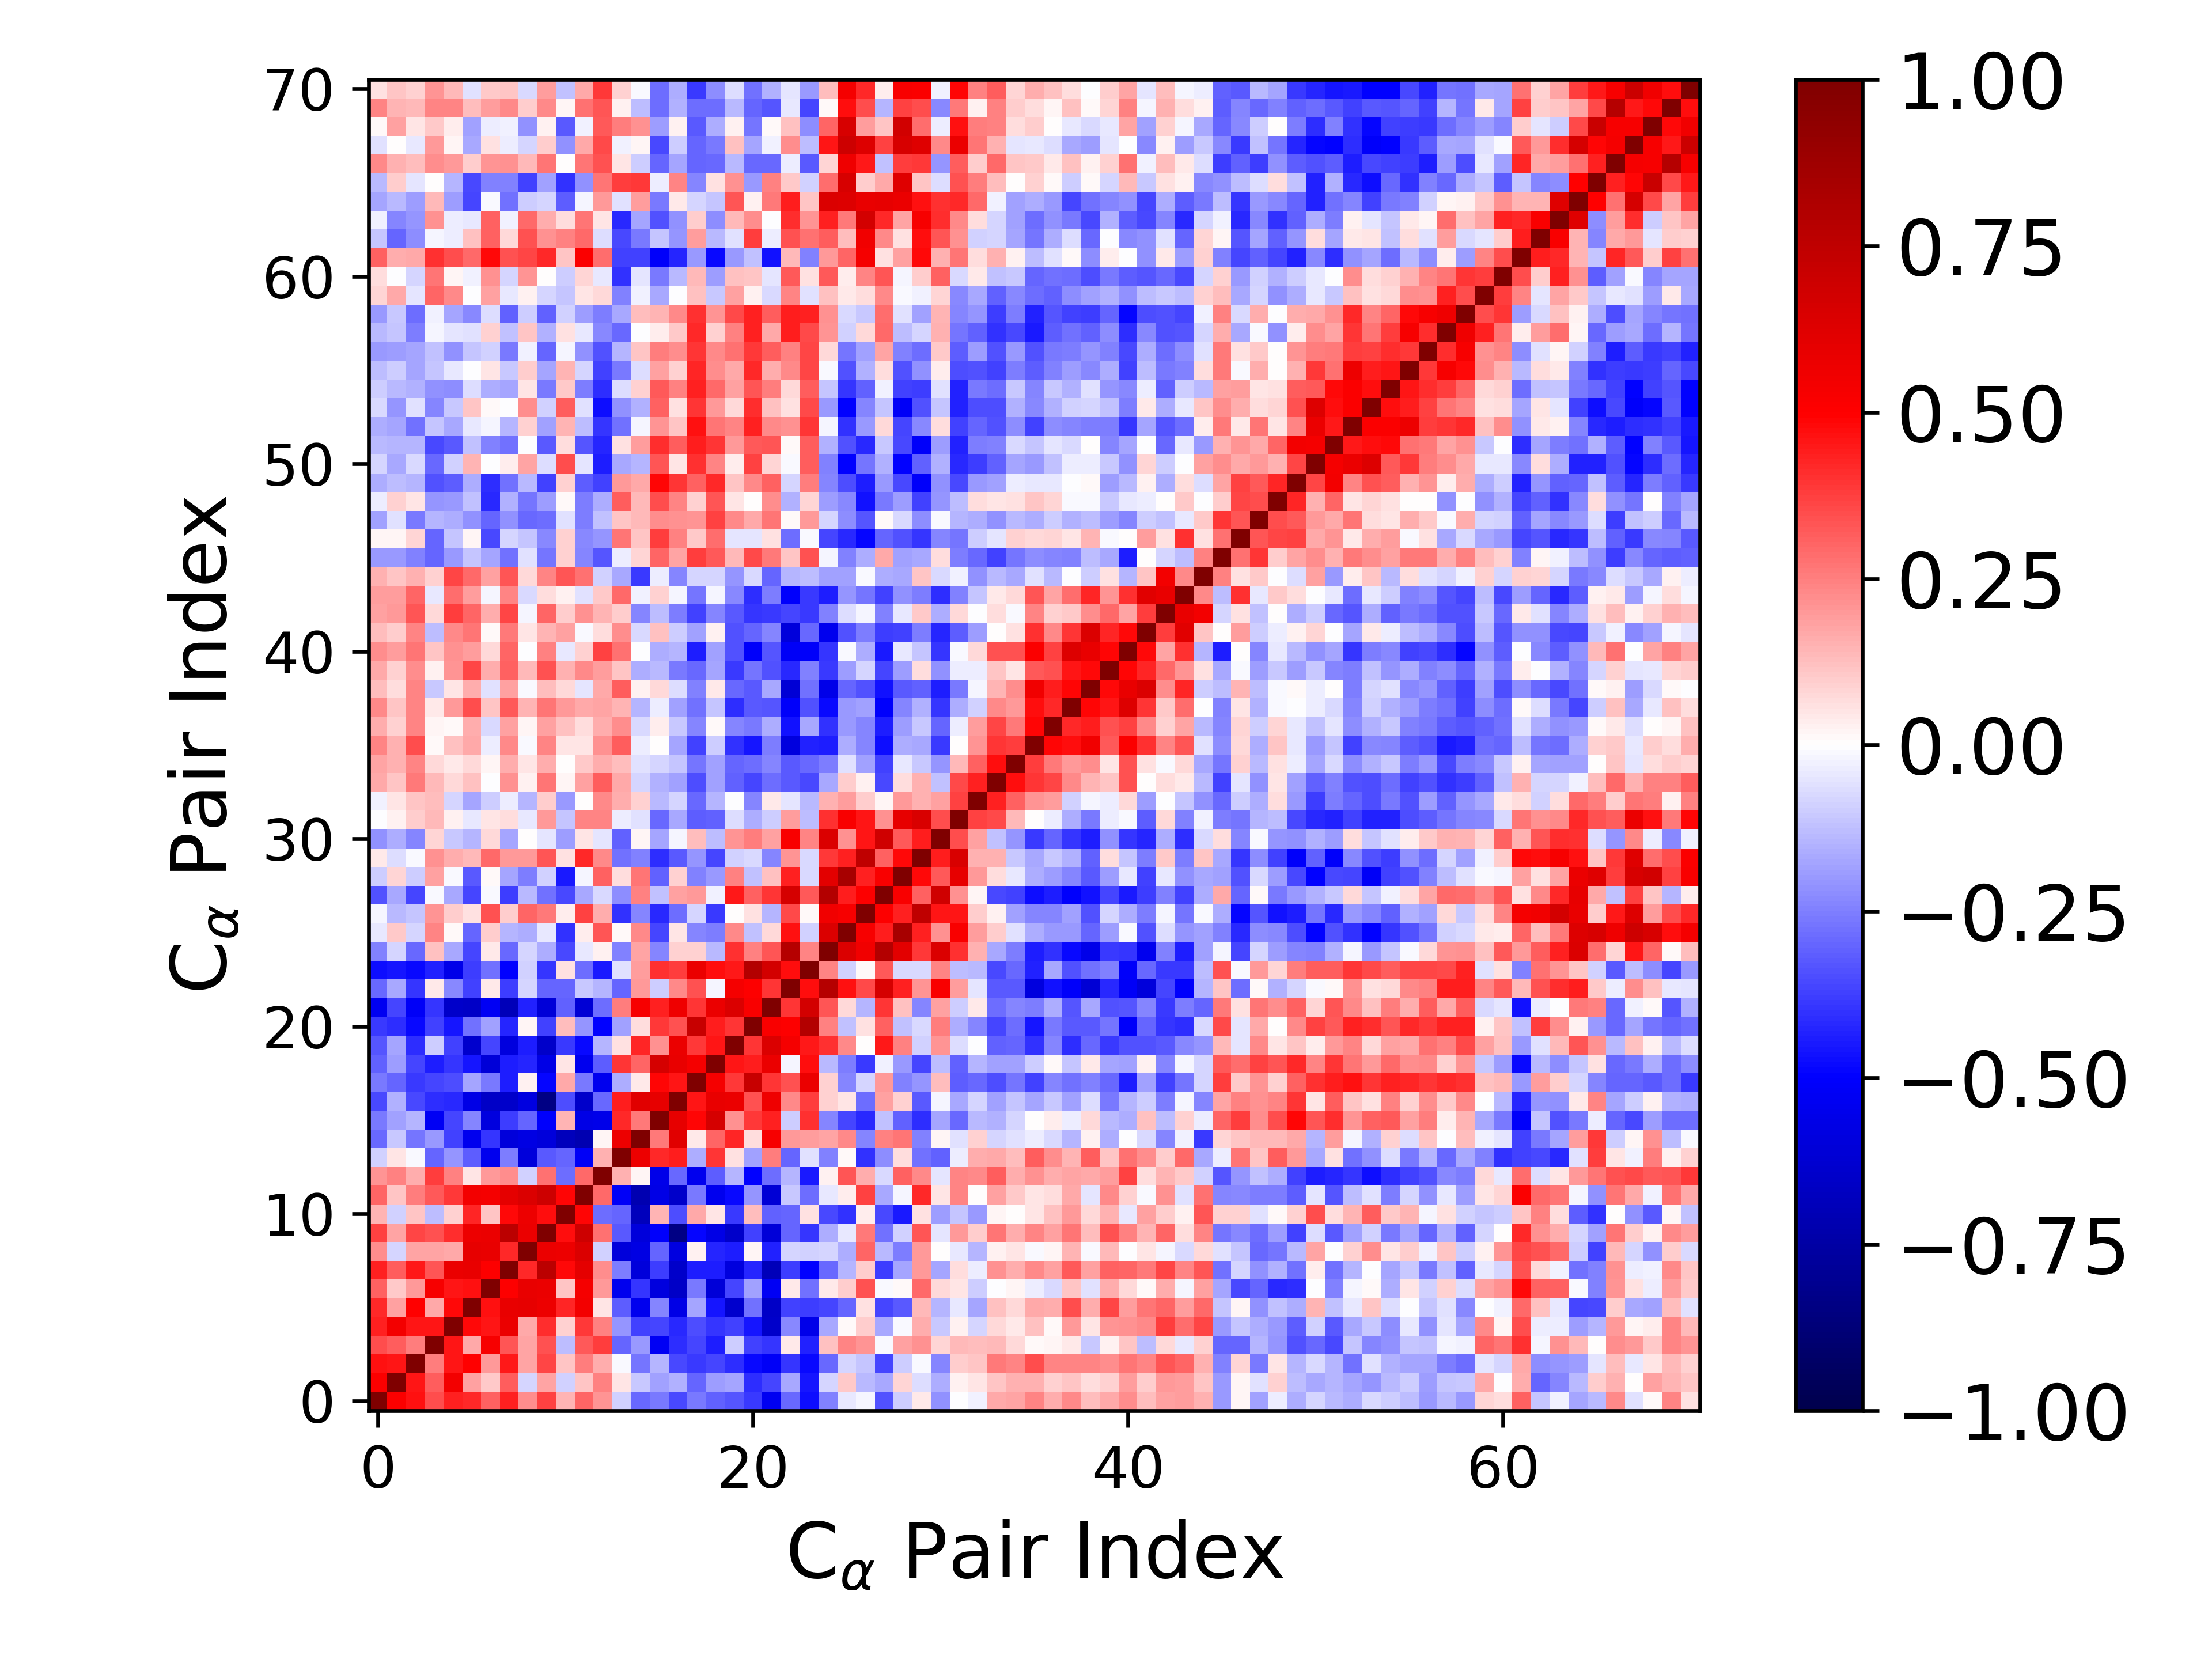

Source data for this figure (header and first rows):
1.000000000000000000e+00, 5.092722643590407161e-01, 4.646164231438056347e-01, 3.462389128211374456e-01, 4.330121326684040484e-01, 4.149535384129521276e-01, 3.088207038586315289e-01, 4.335048280232831064e-01, 2.242572140213112131e-01, 3.686825101186538278e-01, 1.456834074711217397e-01, 3.031040166226590671e-01, 2.100805433528464272e-01, -8.960598823067512930e-02, -2.962291407637554497e-01, -2.585281868879544254e-01, -3.544078911952360245e-01, -2.615199739372346399e-01, -3.114205244051334587e-01, -3.322308727360470115e-01, -3.846008888716294094e-01, -5.327981296451521631e-01, -2.905376412358740557e-01, -4.754420160708722753e-01
5.092722643590407161e-01, 1.000000000000000000e+00, 4.562777199257092575e-01, 3.151090094452647650e-01, 5.427276485909459103e-01, 1.847914973102023350e-01, 1.084215205446576458e-01, 3.126215361085959432e-01, -8.079850870026233922e-02, 1.720927306914288024e-01, -9.348734302435803001e-02, 1.113608894462447263e-01, 2.428350080548821732e-01, 5.312694614175232644e-02, -1.036957379018211972e-01, -1.870772118738194267e-01, -1.512069354083761807e-01, -3.020008047949888641e-01, -1.915188372241169446e-01, -1.745109652791279886e-01, -4.108857691128767753e-01, -3.647916797887502671e-01, -1.666045056281277026e-01, -4.563065463015437140e-01
4.646164231438056347e-01, 4.562777199257092575e-01, 1.000000000000000000e+00, 2.555762700410624255e-01, 4.565719345937873097e-01, 4.941970948279588716e-01, 1.982320371221087119e-01, 4.463184472668692004e-01, 1.718792931403803625e-01, 3.671542858402095377e-01, 1.157639639457022362e-01, 2.559107828576773769e-01, 1.566179442517192932e-01, -1.392528042062578415e-02, -2.688695010962184884e-01, -1.429777173568632653e-01, -3.580353484979809098e-01, -3.850882094691774338e-01, -3.668616942274338655e-01, -4.092022159223908662e-01, -4.782381063759741369e-01, -5.182327032579246984e-01, -3.924274888502022884e-01, -4.828364971672708394e-01
3.462389128211374456e-01, 3.151090094452647650e-01, 2.555762700410624255e-01, 1.000000000000000000e+00, 4.556831968343512673e-01, 1.654031962376031339e-01, 5.239417741516139149e-01, 3.294457061249314034e-01, 1.740983393894739995e-01, 3.374534814766221857e-01, -1.250730932981096444e-01, 3.259898676509653259e-01, 3.773174040162862175e-01, -2.998468301841474837e-01, -2.012714731911705857e-01, -5.273570304835260014e-01, -4.115196029126481081e-01, -3.657867455867500062e-01, -4.392349733983343385e-01, -9.629173422696790663e-02, -3.724479599784732420e-01, -3.970901623959389171e-01, 4.153540241438419961e-02, -4.337319922369358149e-01
4.330121326684040484e-01, 5.427276485909459103e-01, 4.565719345937873097e-01, 4.556831968343512673e-01, 1.000000000000000000e+00, 4.770258650572777315e-01, 4.572207297281537519e-01, 5.775904982876703952e-01, 1.703823186268569323e-01, 4.103981544254720615e-01, 8.947613634516526915e-02, 3.899366491211694319e-01, 2.424488210667856136e-01, -2.079433571934847791e-01, -3.682739510904254332e-01, -3.652000260916326568e-01, -4.212842758863998283e-01, -3.443518693914464635e-01, -3.923459664000077951e-01, -3.713610409710507709e-01, -4.546566445812521562e-01, -6.414720479035402878e-01, -2.316705349867207442e-01, -5.558146877966620991e-01
4.149535384129521276e-01, 1.847914973102023350e-01, 4.941970948279588716e-01, 1.654031962376031339e-01, 4.770258650572777315e-01, 1.000000000000000000e+00, 4.654392953990054149e-01, 5.837852197630635231e-01, 5.903261248034128439e-01, 5.686772304712180981e-01, 4.271982915137297332e-01, 5.454831022603056079e-01, 4.984305475745683112e-02, -3.147297264495044211e-01, -5.394458496740685005e-01, -2.350088961847225655e-01, -5.630378710615095983e-01, -1.766088285682911319e-01, -4.541879686636910440e-01, -6.343318132501840623e-01, -2.747758657282617367e-01, -6.542447184735736831e-01, -3.740780140104148499e-01, -3.811179036494412586e-01
3.088207038586315289e-01, 1.084215205446576458e-01, 1.982320371221087119e-01, 5.239417741516139149e-01, 4.572207297281537519e-01, 4.654392953990054149e-01, 1.000000000000000000e+00, 5.044453716246757313e-01, 5.855614997714938541e-01, 5.727504850882283449e-01, 1.163370045278231957e-01, 5.371230846810851611e-01, 1.979207736155234043e-01, -5.395012145082155319e-01, -3.945478962850787474e-01, -5.915388506526505497e-01, -6.529891010888380087e-01, -2.651482189389783306e-01, -6.018245223231362129e-01, -3.617117628201923507e-01, -1.856760335358437763e-01, -5.238227537442367021e-01, 4.525587235891187499e-02, -2.776498918126467652e-01
4.335048280232831064e-01, 3.126215361085959432e-01, 4.463184472668692004e-01, 3.294457061249314034e-01, 5.775904982876703952e-01, 5.837852197630635231e-01, 5.044453716246757313e-01, 1.000000000000000000e+00, 4.188025574954191699e-01, 7.633774680152701775e-01, 4.782068914843701779e-01, 5.942454053085551857e-01, 2.249815230447676506e-01, -2.547088718186915623e-01, -5.976115318535575316e-01, -3.827805418530335069e-01, -6.452785219199210776e-01, -4.439901307262571484e-01, -4.403882306964438387e-01, -5.926704252961477737e-01, -4.282727099390274406e-01, -6.928459111778251245e-01, -3.797821997871189681e-01, -4.938193765297104187e-01
2.242572140213112131e-01, -8.079850870026233922e-02, 1.718792931403803625e-01, 1.740983393894739995e-01, 1.703823186268569323e-01, 5.903261248034128439e-01, 5.855614997714938541e-01, 4.188025574954191699e-01, 1.000000000000000000e+00, 5.723637770396547975e-01, 5.653834680913639721e-01, 6.370622709656296179e-01, -8.641038280059876175e-02, -5.995781617025690569e-01, -5.777145332010282797e-01, -3.033491641010658268e-01, -5.792772619527676303e-01, 2.539257491776402906e-02, -4.233886314137635942e-01, -4.399877899889256261e-01, 1.601926005497880320e-02, -4.331720252927613313e-01, -8.230364594855175964e-02, -9.363498595792479895e-02
3.686825101186538278e-01, 1.720927306914288024e-01, 3.671542858402095377e-01, 3.374534814766221857e-01, 4.103981544254720615e-01, 5.686772304712180981e-01, 5.727504850882283449e-01, 7.633774680152701775e-01, 5.723637770396547975e-01, 1.000000000000000000e+00, 4.753251307109304102e-01, 6.904115200943553576e-01, 2.792789794997287411e-01, -3.216416601325782221e-01, -5.996766726523690139e-01, -5.031954793253439195e-01, -8.410401664955079459e-01, -4.847347054759212903e-01, -5.638760206191260060e-01, -6.453992386873450560e-01, -3.687240039923478374e-01, -6.042794721112109135e-01, -2.985492860902882462e-01, -3.961256184697211635e-01
1.456834074711217397e-01, -9.348734302435803001e-02, 1.157639639457022362e-01, -1.250730932981096444e-01, 8.947613634516526915e-02, 4.271982915137297332e-01, 1.163370045278231957e-01, 4.782068914843701779e-01, 5.653834680913639721e-01, 4.753251307109304102e-01, 1.000000000000000000e+00, 4.920456626221215712e-01, -2.850972153816572208e-01, -3.024267459307327655e-01, -6.850240507627874953e-01, 1.408737312751375259e-01, -3.451782439039316475e-01, 1.700985615038425325e-01, 4.939792374003845743e-02, -3.836680970890247178e-01, 1.279021127096851007e-01, -3.048292501485377337e-01, -3.022156695483540489e-01, 5.645030890208462687e-02
3.031040166226590671e-01, 1.113608894462447263e-01, 2.559107828576773769e-01, 3.259898676509653259e-01, 3.899366491211694319e-01, 5.454831022603056079e-01, 5.371230846810851611e-01, 5.942454053085551857e-01, 6.370622709656296179e-01, 6.904115200943553576e-01, 4.920456626221215712e-01, 1.000000000000000000e+00, 2.933263098005328140e-01, -5.189234643561526639e-01, -7.143131501363845226e-01, -5.634634543475023349e-01, -6.466278207312993187e-01, -2.656084588182781037e-01, -5.440138144263487741e-01, -4.786954026187082434e-01, -2.104399490388918770e-01, -6.107509613378587776e-01, -1.036728133647709937e-01, -2.886422970905283547e-01
2.100805433528464272e-01, 2.428350080548821732e-01, 1.566179442517192932e-01, 3.773174040162862175e-01, 2.424488210667856136e-01, 4.984305475745683112e-02, 1.979207736155234043e-01, 2.249815230447676506e-01, -8.641038280059876175e-02, 2.792789794997287411e-01, -2.850972153816572208e-01, 2.933263098005328140e-01, 1.000000000000000000e+00, 1.527725578109442595e-01, 2.085875003629171498e-02, -5.576751558300330203e-01, -2.949440722440748175e-01, -5.392647826334492356e-01, -3.190454312203243048e-01, -1.482638313253026030e-01, -4.948617619557353908e-01, -2.865239692050060016e-01, -1.437260896823597534e-01, -4.530875494082225452e-01
-8.960598823067512930e-02, 5.312694614175232644e-02, -1.392528042062578415e-02, -2.998468301841474837e-01, -2.079433571934847791e-01, -3.147297264495044211e-01, -5.395012145082155319e-01, -2.547088718186915623e-01, -5.995781617025690569e-01, -3.216416601325782221e-01, -3.024267459307327655e-01, -5.189234643561526639e-01, 1.527725578109442595e-01, 1.000000000000000000e+00, 5.666542076898846148e-01, 4.172895510977265854e-01, 4.435119430486485492e-01, -1.583878088807690043e-01, 3.975807290311046405e-01, 6.060598110020018470e-02, -1.801710562004444072e-01, 2.574511880954850618e-01, -2.975614516600562087e-01, -5.530920970969058909e-02
-2.962291407637554497e-01, -1.036957379018211972e-01, -2.688695010962184884e-01, -2.012714731911705857e-01, -3.682739510904254332e-01, -5.394458496740685005e-01, -3.945478962850787474e-01, -5.976115318535575316e-01, -5.777145332010282797e-01, -5.996766726523690139e-01, -6.850240507627874953e-01, -7.143131501363845226e-01, 2.085875003629171498e-02, 5.666542076898846148e-01, 1.000000000000000000e+00, 2.596816767084014210e-01, 6.141956901235037236e-01, 4.292166469529774125e-02, 2.986546960948345264e-01, 4.269674962486765812e-01, 6.300600481728453606e-02, 5.259779963028440308e-01, 1.964767887240165267e-01, 1.917453894892049149e-01
-2.585281868879544254e-01, -1.870772118738194267e-01, -1.429777173568632653e-01, -5.273570304835260014e-01, -3.652000260916326568e-01, -2.350088961847225655e-01, -5.915388506526505497e-01, -3.827805418530335069e-01, -3.033491641010658268e-01, -5.031954793253439195e-01, 1.408737312751375259e-01, -5.634634543475023349e-01, -5.576751558300330203e-01, 4.172895510977265854e-01, 2.596816767084014210e-01, 1.000000000000000000e+00, 5.863192388544825606e-01, 4.898638310089964421e-01, 6.588083872034227184e-01, 2.157573756538377352e-01, 3.861215943869673595e-01, 4.348813235779253050e-01, -9.886544521167878186e-02, 4.012518520043052983e-01
-3.544078911952360245e-01, -1.512069354083761807e-01, -3.580353484979809098e-01, -4.115196029126481081e-01, -4.212842758863998283e-01, -5.630378710615095983e-01, -6.529891010888380087e-01, -6.452785219199210776e-01, -5.792772619527676303e-01, -8.410401664955079459e-01, -3.451782439039316475e-01, -6.466278207312993187e-01, -2.949440722440748175e-01, 4.435119430486485492e-01, 6.141956901235037236e-01, 5.863192388544825606e-01, 1.000000000000000000e+00, 4.597829407679945857e-01, 5.854177541724608913e-01, 5.777971426513713871e-01, 3.427917718689800775e-01, 5.617229938505039488e-01, 2.284530372527887598e-01, 3.802442940177083175e-01
-2.615199739372346399e-01, -3.020008047949888641e-01, -3.850882094691774338e-01, -3.657867455867500062e-01, -3.443518693914464635e-01, -1.766088285682911319e-01, -2.651482189389783306e-01, -4.439901307262571484e-01, 2.539257491776402906e-02, -4.847347054759212903e-01, 1.700985615038425325e-01, -2.656084588182781037e-01, -5.392647826334492356e-01, -1.583878088807690043e-01, 4.292166469529774125e-02, 4.898638310089964421e-01, 4.597829407679945857e-01, 1.000000000000000000e+00, 5.356420084724008435e-01, 3.884475228273300829e-01, 7.130624103511338241e-01, 3.944900960061780704e-01, 3.363929309891078856e-01, 5.773187079027650714e-01
-3.114205244051334587e-01, -1.915188372241169446e-01, -3.668616942274338655e-01, -4.392349733983343385e-01, -3.923459664000077951e-01, -4.541879686636910440e-01, -6.018245223231362129e-01, -4.403882306964438387e-01, -4.233886314137635942e-01, -5.638760206191260060e-01, 4.939792374003845743e-02, -5.440138144263487741e-01, -3.190454312203243048e-01, 3.975807290311046405e-01, 2.986546960948345264e-01, 6.588083872034227184e-01, 5.854177541724608913e-01, 5.356420084724008435e-01, 1.000000000000000000e+00, 4.574147250638612161e-01, 4.431853731873067748e-01, 5.752721987729185749e-01, -2.262909408268929529e-02, 4.744702397448141706e-01
-3.322308727360470115e-01, -1.745109652791279886e-01, -4.092022159223908662e-01, -9.629173422696790663e-02, -3.713610409710507709e-01, -6.343318132501840623e-01, -3.617117628201923507e-01, -5.926704252961477737e-01, -4.399877899889256261e-01, -6.453992386873450560e-01, -3.836680970890247178e-01, -4.786954026187082434e-01, -1.482638313253026030e-01, 6.060598110020018470e-02, 4.269674962486765812e-01, 2.157573756538377352e-01, 5.777971426513713871e-01, 3.884475228273300829e-01, 4.574147250638612161e-01, 1.000000000000000000e+00, 3.924031737103237383e-01, 6.378968421084950657e-01, 5.338832053739258621e-01, 4.519641860337400563e-01
-3.846008888716294094e-01, -4.108857691128767753e-01, -4.782381063759741369e-01, -3.724479599784732420e-01, -4.546566445812521562e-01, -2.747758657282617367e-01, -1.856760335358437763e-01, -4.282727099390274406e-01, 1.601926005497880320e-02, -3.687240039923478374e-01, 1.279021127096851007e-01, -2.104399490388918770e-01, -4.948617619557353908e-01, -1.801710562004444072e-01, 6.300600481728453606e-02, 3.861215943869673595e-01, 3.427917718689800775e-01, 7.130624103511338241e-01, 4.431853731873067748e-01, 3.924031737103237383e-01, 1.000000000000000000e+00, 5.215644557248069191e-01, 5.061037784842653542e-01, 7.945982485634198733e-01
-5.327981296451521631e-01, -3.647916797887502671e-01, -5.182327032579246984e-01, -3.970901623959389171e-01, -6.414720479035402878e-01, -6.542447184735736831e-01, -5.238227537442367021e-01, -6.928459111778251245e-01, -4.331720252927613313e-01, -6.042794721112109135e-01, -3.048292501485377337e-01, -6.107509613378587776e-01, -2.865239692050060016e-01, 2.574511880954850618e-01, 5.259779963028440308e-01, 4.348813235779253050e-01, 5.617229938505039488e-01, 3.944900960061780704e-01, 5.752721987729185749e-01, 6.378968421084950657e-01, 5.215644557248069191e-01, 1.000000000000000000e+00, 3.939643930184757448e-01, 6.717474432711088017e-01
-2.905376412358740557e-01, -1.666045056281277026e-01, -3.924274888502022884e-01, 4.153540241438419961e-02, -2.316705349867207442e-01, -3.740780140104148499e-01, 4.525587235891187499e-02, -3.797821997871189681e-01, -8.230364594855175964e-02, -2.985492860902882462e-01, -3.022156695483540489e-01, -1.036728133647709937e-01, -1.437260896823597534e-01, -2.975614516600562087e-01, 1.964767887240165267e-01, -9.886544521167878186e-02, 2.284530372527887598e-01, 3.363929309891078856e-01, -2.262909408268929529e-02, 5.338832053739258621e-01, 5.061037784842653542e-01, 3.939643930184757448e-01, 1.000000000000000000e+00, 4.720754831966230691e-01
-4.754420160708722753e-01, -4.563065463015437140e-01, -4.828364971672708394e-01, -4.337319922369358149e-01, -5.558146877966620991e-01, -3.811179036494412586e-01, -2.776498918126467652e-01, -4.938193765297104187e-01, -9.363498595792479895e-02, -3.961256184697211635e-01, 5.645030890208462687e-02, -2.886422970905283547e-01, -4.530875494082225452e-01, -5.530920970969058909e-02, 1.917453894892049149e-01, 4.012518520043052983e-01, 3.802442940177083175e-01, 5.773187079027650714e-01, 4.744702397448141706e-01, 4.519641860337400563e-01, 7.945982485634198733e-01, 6.717474432711088017e-01, 4.720754831966230691e-01, 1.000000000000000000e+00
-2.495378756818487642e-01, -8.296425226367477868e-02, -2.935060070089417494e-01, 1.237971418180175975e-01, -1.698332813126613994e-01, -3.595634689756868063e-01, 4.551990551643651794e-02, -2.898689920028739708e-01, -8.155429879288067507e-02, -1.629516477393818663e-01, -3.531337432032741752e-01, -4.147508437688107036e-02, 2.880111342970188143e-02, -2.439743463871741624e-01, 1.750182215960649768e-01, -2.401332373822080146e-01, 9.166995660893104136e-02, 9.094226594662220553e-02, -1.362434569162063458e-01, 4.051707686648191586e-01, 2.462806067638166341e-01, 3.323514070554177136e-01, 7.819809316025546631e-01, 2.393153146285774968e-01
-3.955140827293439354e-02, 1.019095311967603279e-01, -8.497816855499928934e-02, 2.361894382646744506e-01, 1.395948637578989238e-02, -2.971565586240159651e-01, 9.708318536030142998e-02, -1.424972807506285633e-01, -1.565419255035824520e-01, -4.356427292493850190e-02, -4.011343001879132397e-01, 3.385817147696423141e-02, 3.345951153957107405e-01, 1.416219969549277306e-02, 2.290017921156352609e-01, -3.631900774967868339e-01, 5.015075209803122880e-02, -2.405477505024506968e-01, -2.528920684637755434e-01, 2.313560267766968659e-01, -1.182267999185416113e-01, 7.641172873407071908e-02, 4.672578397728326949e-01, -9.234200078166171499e-02
-2.324162301202304173e-02, -1.396094105752382630e-01, -1.100631453544000243e-01, 2.045952545323408700e-01, 9.903433282181113573e-02, 6.087720270188946847e-02, 3.397607812124761040e-01, 1.013335355094345525e-01, 3.033504482782708456e-01, 2.632400630357959459e-01, 3.700374478901855002e-02, 3.674777334586307731e-01, 1.617525507598804313e-01, -4.061028138720478298e-01, -2.346022019826388139e-01, -4.162874882509490782e-01, -2.874409866324681428e-01, -7.942895759479749740e-02, -3.840763517380423320e-01, 2.306291055115932027e-03, 6.187258917063393621e-02, -1.425513612737042690e-01, 3.559953439833872246e-01, 8.626205380094134623e-03
-3.373341658768052032e-01, -1.683355066086501262e-01, -3.629019473511921334e-01, -1.414847551212276150e-02, -1.669437755375943189e-01, -3.642591336446293071e-01, -1.169010187302655691e-02, -3.751213902855120574e-01, -1.383768227806803641e-01, -2.791419463250698341e-01, -3.592566560303611101e-01, -1.704235218211671565e-01, -7.232379306679129205e-02, -2.224614823516277706e-01, 2.435730002176967612e-01, -1.231878217374663409e-01, 1.816378030883157857e-01, 2.017465746337059329e-01, -2.571028990484362092e-02, 4.475879108728464395e-01, 3.055052473205551178e-01, 3.983406216139320222e-01, 6.609507303043906656e-01, 3.237500352921249824e-01
-9.954062014020195748e-02, 8.492674362183375014e-02, -9.803759780688285630e-02, 1.866275719012278622e-01, -1.275504206483938155e-02, -3.273661070446922672e-01, 1.302900478874459596e-02, -1.770338723252305735e-01, -2.570462145373891283e-01, -9.360326236985468118e-02, -4.513611393665209470e-01, -2.286992648048303753e-02, 3.100100716105268495e-01, 6.729189670934730694e-02, 2.719586157161112960e-01, -3.072121068838162827e-01, 9.367712584024395772e-02, -2.468006814770904722e-01, -2.027869763762566169e-01, 2.422974589153708280e-01, -1.199111400785388415e-01, 1.241207711221978122e-01, 4.337067860175709000e-01, -7.218090273669623691e-02
4.176525484589135861e-02, -6.648497573630095248e-02, -1.214945553753592720e-02, 2.147490880489245635e-01, 1.568702630542837262e-01, 1.395545090824390211e-01, 2.901579619308061742e-01, 1.953751503276454082e-01, 2.026762702336089295e-01, 3.301336114338314087e-01, 5.854590345013203911e-02, 4.161561843296600061e-01, 2.342351978034458715e-01, -2.775694225610661481e-01, -2.480017543241783140e-01, -4.124710547179899489e-01, -3.240900958778559215e-01, -2.038076469943745084e-01, -3.644462938752731640e-01, -9.190215952713952363e-02, -7.224943003366275651e-02, -2.368664617569151420e-01, 2.107647491850140886e-01, -7.594956414794142019e-02
-2.164800348379482264e-01, -1.574371272202409744e-01, -2.374786943086438507e-01, 7.887970226792864747e-02, -1.022036437326721697e-01, -1.419175030964089645e-01, 7.470633938805426588e-02, -1.760930937671203456e-01, 5.793866544686998576e-03, -5.166319581677277645e-02, -1.921293102635166505e-01, 4.853056268709664972e-02, -5.236274815783267811e-02, -3.097849623404186903e-01, 1.968950285882982779e-02, -1.793535082131012259e-01, -2.327956956738114550e-02, 1.280830845050086320e-01, -1.281827484327432431e-01, 2.078710400798239877e-01, 2.573173568272454359e-01, 1.823312034417595984e-01, 5.223757932103133550e-01, 2.391600832246547903e-01
-4.328193827391982329e-03, 2.990981278576103353e-02, 1.006109004201028029e-01, 1.391954734366085411e-01, 2.814421127537030526e-02, -4.455583999518475391e-02, 5.301693180527250471e-02, 6.894929317330025786e-02, -4.043666022065742910e-02, 1.987239631994895117e-01, -1.105834489815365335e-01, 2.385182494231714856e-01, 2.370744113698497746e-01, -3.342817126351668722e-02, -5.873439678255640284e-02, -2.946925959503362558e-01, -1.671274216100469001e-01, -3.164687857688554540e-01, -3.071013917438086827e-01, -6.918001002549084566e-02, -1.590385441966430669e-01, -9.808078097543986018e-02, 1.936607446210927563e-01, -1.309688890138588913e-01
-2.430915877866746122e-02, 5.279642395459455823e-02, 1.100404947263237260e-01, 1.319560246061388942e-01, -8.497380270970437965e-02, -1.745682453282190183e-01, -1.014941211256095016e-01, -3.365409575134478692e-02, -1.476552781723417251e-01, 9.873223958959402580e-02, -1.993932435762626187e-01, 5.143499410143124485e-03, 2.283427154359827793e-01, 1.565234223277005565e-01, 8.802272622083373577e-02, -1.356916763174880469e-01, -7.962370641299973406e-02, -2.892930153500036239e-01, -1.414478995321872268e-01, -1.832375047580853122e-03, -2.366223251872471844e-01, 4.492526721098543535e-02, -4.872336052770123715e-02, -1.341970541020373331e-01
1.710782049958378959e-01, 1.109385806717169132e-01, 2.621745263126333270e-01, 1.364198172393501218e-01, 7.058334396226388641e-02, 1.224122084809729366e-01, -3.741340908487168857e-03, 2.162044666635171419e-01, 2.762214863176306809e-02, 2.680352149273255158e-01, 1.789954331491798792e-02, 1.828291445774430368e-01, 3.141346459866116714e-01, 1.679433051626182949e-01, -7.829805519630748945e-02, -1.525765192761734945e-01, -1.838481352396837964e-01, -3.478180404864273934e-01, -1.850087486775543744e-01, -3.102554853719255989e-01, -3.654789358970237934e-01, -2.813492359960890754e-01, -3.237239619766398846e-01, -3.523618444424423402e-01
1.780935484852677053e-01, 1.508732357185469386e-01, 2.387824290709384123e-01, 7.730137224640590277e-02, 4.461796182353044982e-02, 7.734546781743240063e-02, 2.159009785458248371e-02, 1.611241719738105704e-01, 5.440339020528468100e-02, 1.604738400956879640e-01, 1.903451668382579983e-03, 1.061530998866534597e-01, 1.624167984067327597e-01, 1.283484497093237420e-01, -6.154820369717181605e-02, -8.016058117053237453e-02, -1.151997350321056351e-01, -2.700232983260201780e-01, -1.866758347774827020e-01, -2.992303692164853812e-01, -2.869257957736735531e-01, -2.354597352377220953e-01, -3.207730413097218958e-01, -2.931322256272286264e-01
2.354524548086449343e-01, 1.556183171656806141e-01, 3.510387258043206615e-01, 1.250767779057347477e-02, 1.239092462695605135e-01, 1.684928175746731316e-01, -3.681870727403588339e-02, 2.323195400609232297e-01, -9.736464344869383281e-03, 2.382291549260731889e-01, 5.351042011057680070e-02, 5.109065376851858881e-02, 2.173207765674583236e-01, 3.126053652741639932e-01, -3.318505358337119071e-02, 5.227065657443867933e-03, -1.719639947515178291e-01, -3.709250469301891839e-01, -1.013150262732392670e-01, -4.001682503976979333e-01, -4.581062107015337892e-01, -2.562954857508922824e-01, -5.891666431783710856e-01, -4.304968263159740238e-01
1.595293876109267484e-01, 8.958885127743186627e-02, 2.396910294578283862e-01, 1.564170804733464731e-02, 1.211328045131662007e-02, 1.596990644342042576e-01, -7.289976669565562117e-02, 1.803443214434664876e-01, 1.947178646263863708e-02, 1.872084551584172474e-01, 1.215459148222406971e-01, 6.426526173967639366e-02, 1.632036802956765842e-01, 2.256244516485089724e-01, -7.573055311167570247e-02, 3.226143798774379345e-02, -1.092556531069406311e-01, -2.387688395651605122e-01, 9.432033297827061014e-03, -2.378480449787835627e-01, -2.598001627486028475e-01, -1.616343312955289824e-01, -4.633474745057722388e-01, -1.678630685238153009e-01
2.327043650623723536e-01, 1.127575753027985350e-01, 2.421666109331783723e-01, 4.350297411441900186e-02, 2.020447447771838434e-01, 3.439339702578040336e-01, 1.169970591948674837e-01, 3.275705475451728410e-01, 1.412572063178816617e-01, 2.686466821600719257e-01, 1.962799120683104692e-01, 1.675770270426754360e-01, 1.758326657194436149e-01, 1.439576647114084174e-01, -1.421315936722719886e-01, -3.796679246443382394e-02, -1.832153077031088428e-01, -2.764087567667999346e-01, -1.107526553578126322e-01, -4.124462670669815090e-01, -3.266135942034512074e-01, -3.313872428297155448e-01, -5.110415176990442676e-01, -3.378754586677391036e-01
1.283447216434090432e-01, 6.557573442224882976e-02, 2.358723578837910173e-01, -1.090399467549629103e-01, 5.001094050768718074e-02, 1.602324725745089551e-01, -5.822134752749451997e-02, 1.832576768015165558e-01, -1.493181858386944706e-02, 1.265640885186282150e-01, 7.362108046724449850e-02, -5.194428902150786953e-02, 1.673614681915182867e-01, 3.173686783272249845e-01, 2.918513834356347217e-02, 7.328999070460014142e-02, -6.872579973098630335e-02, -2.491657905389866035e-01, 4.588486980673454202e-02, -2.925692195534884132e-01, -3.262726215396011820e-01, -1.643823762969894020e-01, -6.128402759305819902e-01, -2.791057799416106766e-01
1.646398556201129626e-01, 8.826641667157197890e-02, 2.224296001806203016e-01, 2.377666723812107974e-02, 2.084715746734920883e-01, 3.607342907840908053e-01, 1.621936541757348083e-01, 3.106521817452457257e-01, 1.360290912140115493e-01, 3.381775990206101201e-01, 1.490792614116957515e-01, 2.312116677900593331e-01, 1.895484975466685540e-01, 1.094082364127842016e-01, -1.599264601187498913e-01, -1.336876592673274522e-01, -2.600730115129589182e-01, -2.891767139020547939e-01, -1.788518634167920174e-01, -3.890428208238332353e-01, -2.692217659701310883e-01, -3.361231040796984204e-01, -4.169133771722938753e-01, -2.495128566828110905e-01
2.235519676517275234e-01, 1.906085853277895148e-01, 2.729286891100408674e-01, 1.096629103500060404e-01, 2.135341573232614198e-01, 1.936061451786079135e-01, 7.081612270041480472e-02, 3.038659720551037391e-01, -5.511450681739022209e-03, 2.463048366593262595e-01, -4.049508570260085261e-02, 8.980270276828623832e-02, 3.676710071850122219e-01, 2.788191130836724096e-01, -6.845253317212344210e-04, -1.633205722170640306e-01, -1.458581941177976293e-01, -4.448796294975021492e-01, -1.863020352105858590e-01, -3.400283800828529657e-01, -5.108140312289395357e-01, -3.335388841556048978e-01, -5.182371419872573437e-01, -5.105383609536761069e-01
1.296704969437503518e-01, 9.594678067751236106e-02, 2.411257595930840492e-01, -1.283682993241698211e-01, 2.266131629365951139e-01, 2.728405779601883463e-01, 1.021061152049294353e-02, 2.584756618731247624e-01, 4.945109390931187732e-02, 1.450022447507399170e-01, 1.834022843270696479e-01, -8.922663343129265401e-03, 6.393843133735932494e-02, 2.254391398116004364e-01, -7.779253686107823196e-02, 1.207450079441763635e-01, -1.001494551159495816e-01, -1.854150907412785709e-01, 2.915773966159211639e-02, -3.397450080395062466e-01, -3.018800462999772227e-01, -2.373925528643350269e-01, -5.947963451752696917e-01, -2.892371607131585809e-01
1.804562814573139329e-01, 1.986309842137653214e-01, 3.348353348543985919e-01, 7.780534516756244801e-02, 3.759274553519684203e-01, 3.001408518086206012e-01, 1.564076287395410603e-01, 3.628667507855258267e-01, -1.930048140558155920e-02, 3.011502975490690237e-01, 9.549763202338694412e-02, 2.111480268107904512e-01, 1.477032119247588260e-01, 1.000713894302612816e-01, -2.354208639198981656e-01, -1.277029834460959856e-01, -2.508057219530266391e-01, -3.685618069500888327e-01, -2.347626434433779108e-01, -3.279647180605290702e-01, -3.938612095611572772e-01, -3.880138989336870403e-01, -3.599791914305355278e-01, -3.889993342438368140e-01
1.913808771801605024e-01, 1.881602609968407447e-01, 3.004529597179813050e-01, -3.924836509490101794e-02, 2.834390764987042566e-01, 1.946244673385351398e-01, -2.014750029753454783e-02, 2.384500362636883253e-01, -7.600889915853652201e-02, 6.994911145335259983e-02, 2.980353131258526786e-02, -5.868107334429934624e-02, 1.081137746877737782e-01, 2.918023926500568632e-01, -2.530471528100427733e-02, 9.274270319985182531e-02, -2.146398460289938165e-02, -2.656836781933196168e-01, -1.771653529213838146e-02, -2.296289516213564086e-01, -4.112149930036299028e-01, -2.503705099111847576e-01, -5.039532281359830890e-01, -3.860435998836973526e-01
1.506072756291098880e-01, 1.136580596228550927e-01, 1.517824139640531755e-01, 8.778391043374696168e-02, 3.614256952911419907e-01, 2.908423052226084549e-01, 1.855622416023727517e-01, 3.321897798282636427e-01, 7.081247409826132988e-02, 2.418932998518371624e-01, 3.316255602811656877e-01, 2.803136394839227941e-01, -8.991794798929862720e-02, -1.683731493034582027e-01, -3.839957182315085760e-01, -3.373158542903740426e-02, -2.363286947977645269e-01, -8.301587073614302703e-02, -8.470284934545103950e-02, -2.060219211006173168e-01, -7.795286026612890939e-02, -3.004382549919624723e-01, -1.436882554578037541e-01, -1.256142490971365877e-01
-2.011112571781933089e-01, -2.024195584321832886e-01, -2.496882457446718273e-01, -3.025245944118436503e-01, -1.962692397077254458e-01, -1.107385902386591875e-01, -1.763448387281504326e-01, -2.756764230786198921e-01, -5.910734567240953641e-02, -2.725161132256240792e-01, 8.969386591804823228e-02, -2.367046540456228532e-01, -3.311228639123117712e-01, -3.214904444544567502e-02, 8.515066871261585402e-02, 3.037629456317392229e-01, 1.758597257049688001e-01, 3.813718243944544395e-01, 3.231238699703035677e-01, 1.364201565132926453e-01, 3.545509974014015575e-01, 2.593059818999104982e-01, 1.112821107374840912e-01, 3.384212794345304864e-01
2.055532669732633780e-02, 2.311098695412547657e-02, 7.954460697661734636e-02, -3.023252909010673006e-01, -1.150044567622272862e-01, 1.845338511506868645e-02, -3.519085679071738415e-01, -7.951921849331407277e-02, -1.113936885603446503e-01, -2.321604748457551937e-01, 8.920424415629540915e-02, -2.280246981887894819e-01, -2.065963511745328718e-01, 2.726897815745791265e-01, 1.103455984795967265e-01, 3.816876783645913318e-01, 2.496315010043648197e-01, 1.078653877208474582e-01, 2.860875633110022132e-01, -4.725346652741841541e-02, -5.016982978122957321e-02, 5.495921163565512663e-02, -2.855477162101791588e-01, -1.042295907559242542e-02
-1.799547119339811041e-01, -6.206660211614242750e-02, -2.641684703339484686e-01, -1.475320859951264885e-01, -1.624496789007131570e-01, -2.121546860872727536e-01, -3.045987934022228449e-01, -2.180415281532220584e-01, -2.951828721610295081e-01, -2.883401620555081091e-01, -6.208248614860777809e-02, -2.559571561971773490e-01, -1.234243082411631970e-01, 1.110568446966026385e-01, 1.350655890255571256e-01, 2.259704787999445852e-01, 2.174647427970314295e-01, 2.073180883817375142e-01, 3.681417690743279403e-01, 2.331478109052439740e-01, 1.642338405143629887e-01, 2.703428156387997494e-01, 9.498343000131465388e-03, 1.959439882187731519e-01
-3.903203574903777590e-02, 8.822934105665887483e-02, 5.316391564330742031e-02, -2.096423687894262977e-01, -1.996119851023235026e-01, -1.226542227301581772e-01, -4.213487096763517403e-01, -1.507535417225460139e-01, -2.723027587530845728e-01, -1.927707704979340908e-01, 1.402051673282144265e-02, -2.544261042353883062e-01, -1.596817229245778014e-01, 3.164439822734690932e-01, 1.377171535350806830e-01, 3.500184289744088795e-01, 2.421781884422140874e-01, 8.615566210662346791e-02, 3.326053488134202984e-01, 5.203671900768112868e-02, 5.177057462899362604e-03, 2.189385939762164002e-01, -1.549843187714944892e-01, 8.352166305444107264e-02
-1.615818572190114155e-01, -1.326934438152120588e-01, -1.418858577844072932e-01, -3.388202971105417349e-01, -3.137417887314348230e-01, -1.628834700733450547e-01, -4.112693443519828684e-01, -2.757799513957375770e-01, -1.370281623334246579e-01, -3.735638576559767721e-01, 8.737408661568735191e-02, -3.159325992420655149e-01, -3.672708942482740269e-01, 2.005022634157513362e-01, 1.654896155573196137e-01, 4.897797892320824298e-01, 3.930780741429502623e-01, 3.079939649470392893e-01, 4.205906999783611822e-01, 1.114334077189881450e-01, 2.296899748758634008e-01, 3.080308417549457722e-01, -7.971571013193440303e-02, 2.513477296879374490e-01
-8.337593063841958196e-02, -1.690913252617826934e-01, -7.743145666800867188e-02, -2.954211454472022158e-01, -9.185841786378433349e-02, 1.406421810470629974e-01, -7.266180861015538069e-03, 3.423493405981459931e-02, 1.786563276200124062e-01, -6.616978849286631048e-02, 3.499897433236687783e-01, -4.950222273432992176e-02, -4.448595077768355832e-01, -1.684737448924627512e-01, -1.423772128943791015e-01, 3.308470115371940357e-01, 4.857545960749970471e-02, 3.997682766481098771e-01, 2.397806604975852851e-01, 3.174178703905941590e-02, 3.715320923508930728e-01, 8.483857293119491383e-02, -8.548615525873827850e-03, 3.133105987581084606e-01
-1.360796980689301661e-01, -1.430520573911550353e-01, -1.476808117459569580e-01, -3.580253639959312673e-01, -3.230029335554824299e-01, -1.231452163915473103e-01, -2.490593574849086500e-01, -2.785274079882133491e-01, -4.896505116302341670e-03, -3.271450256634088061e-01, 6.439102115622112599e-02, -3.353108086695680279e-01, -4.281547344335954741e-01, 5.912053034244373756e-02, 1.905498102081445433e-01, 4.079390280060531948e-01, 3.126295282475766713e-01, 4.399673000525549105e-01, 3.947327199644732332e-01, 1.972369298869855458e-01, 3.218897373152061481e-01, 3.294299421431671204e-01, 9.458096065027730634e-03, 3.179763164432756750e-01
-1.590157805040209038e-01, -1.787501507014331581e-01, -2.792843639156420976e-01, -1.155212151609047028e-01, -1.677592118089067108e-01, -4.398391057499818207e-02, -1.614226171219624445e-02, -1.414529532186775129e-01, 8.647756922705610028e-02, -1.832899951464011801e-01, 1.419723214070623130e-01, -1.323572318718313212e-01, -3.908111054774853765e-01, -2.756198725202808619e-01, -2.242854924005797945e-02, 2.050934530505945097e-01, 1.102169469247794020e-01, 4.612062845179533133e-01, 2.708599183836521429e-01, 2.344409334832343039e-01, 4.305270407407821298e-01, 2.275868253316392920e-01, 2.151506997316254277e-01, 3.955279312600968877e-01
-7.795451179036380629e-02, -2.099096157748981950e-01, -5.838863605163923526e-02, -2.415351516607740223e-01, -1.058387726971827675e-01, 1.124541999296262140e-01, 1.213006261662604585e-02, -3.958394170985702655e-03, 2.199347160015718838e-01, -8.633639242519668133e-02, 3.199735669212344646e-01, -5.639843661279048820e-02, -4.753839681925787208e-01, -2.177466042541155999e-01, -1.505293217164694330e-01, 3.091339990330874143e-01, 6.109221177066048725e-02, 3.948872578682866008e-01, 1.959095712847737647e-01, 7.335666800496544460e-02, 4.115186315682213825e-01, 1.213182457216146065e-01, 6.089846949309912078e-02, 3.555361183849479190e-01
-9.799789909937864363e-02, -1.367132618458747062e-01, -1.495024351233358584e-01, -2.152220945818004716e-01, -2.191753431045375400e-01, -6.400562694829016464e-02, -1.599076510619948377e-01, -1.750017563536054588e-01, 4.937455910732682640e-02, -2.591054946562336148e-01, 1.024857885441300548e-01, -2.554299309927949291e-01, -4.094069100496304237e-01, -6.904186796819086758e-02, 8.946386276994978959e-02, 3.248161765149930602e-01, 2.490652231543662720e-01, 4.338782338129281713e-01, 2.942661695582317050e-01, 1.822985308705597496e-01, 3.326740806252532767e-01, 2.517020254426524106e-01, 7.474285012754600110e-02, 3.142236354271165100e-01
-1.302125767146291302e-01, -9.931110231774965824e-02, -1.743060855252569208e-01, -1.094947330320497486e-01, -4.259643932972110442e-02, -4.995506251706351326e-03, 4.910916824095677008e-02, -1.087473553373255186e-01, 1.009086222460752885e-01, -1.731478265877005041e-01, 1.465250272111962571e-01, -8.419047647881927610e-02, -3.685666014848019145e-01, -2.625589016528920849e-01, -6.334304401516843708e-02, 1.816943069903895480e-01, 8.672499716578471740e-02, 4.286560409545517314e-01, 2.196226181817612644e-01, 1.664894113407227594e-01, 4.196323435044382322e-01, 1.599744060616080932e-01, 2.337378411094801767e-01, 3.643070410863267217e-01
-1.981306993176222830e-01, -1.898246317913044323e-01, -1.743571798532465023e-01, -1.205670364701807717e-01, -2.109841378207838736e-01, -1.164419275426732681e-01, -9.289011072884259534e-02, -2.637503991291911820e-01, -2.852565252073788887e-02, -3.034551945718681476e-01, -1.814928028005079186e-02, -2.184080039169451481e-01, -3.361472055600014386e-01, -1.481499733508629679e-01, 1.153806954250427425e-01, 2.562111376970782062e-01, 2.236738416617973790e-01, 3.983354487363901519e-01, 2.297546069908116551e-01, 2.757710618465634145e-01, 3.888688944167543182e-01, 3.127226310014830646e-01, 2.446459699526814524e-01, 3.659080361939526793e-01
-1.378756478483756931e-01, -1.154813393753100076e-01, -2.559235132221588938e-01, -1.714535632179157304e-02, -5.218152964807393213e-02, -5.871267079737819972e-02, 9.371490313847774534e-02, -1.245532668842882079e-01, 1.095087049002424068e-01, -1.561372318375091606e-01, 5.851511609844054634e-02, -4.318538154797035844e-02, -2.294264935514342962e-01, -2.934926320692071156e-01, -2.560998072369648128e-03, 3.901614519350017629e-02, 1.036645845973731689e-01, 4.150410965480066383e-01, 8.698341752700344820e-02, 2.486357793651347570e-01, 4.362104901123320944e-01, 1.654176680468905092e-01, 4.383085879988425915e-01, 3.563472053290606123e-01
-1.966022997256887672e-01, -1.046852223227101447e-01, -2.880437385729677224e-01, -2.921240045719344577e-02, -1.789732217618495158e-01, -2.275351649327733428e-01, -6.421536886133308308e-02, -3.119113244753897174e-01, -9.827004087428127532e-02, -3.090104834369651887e-01, -8.837048481061421379e-02, -1.902120834049501885e-01, -2.542391524716106077e-01, -1.703841611192649930e-01, 1.288428812566047577e-01, 1.448211115636086621e-01, 2.282089111079095289e-01, 4.036211605671060632e-01, 2.061846729599098871e-01, 3.529476836454391031e-01, 4.373375681822082583e-01, 3.130644195584824097e-01, 4.379596346608654045e-01, 4.298465310392713956e-01
8.206205885514521181e-02, 1.703013591481935818e-01, -5.073303924643019630e-02, 3.044315530071303177e-01, 2.266432447351722779e-01, -1.952607169008393085e-03, 1.810453702220951866e-01, -4.556257678903314484e-02, 3.022583608841857700e-02, -8.557084815325639859e-02, -1.105293357494016721e-01, 4.783248634922841053e-02, 7.671863925889506330e-02, -2.428644705506488866e-01, -2.814944670305312771e-02, -1.660658177962031357e-01, -8.839250929518347377e-04, 1.249644985678677600e-01, -1.036573288040033014e-01, 1.829035694237627907e-01, 2.363059710457967103e-02, -7.079974651160995947e-02, 2.414793235283644313e-01, -6.059958177845053973e-02
6.946327323722020775e-02, -5.255775185847402428e-03, -8.159827882510017893e-02, 2.717552498008569128e-01, 1.697685995592407640e-02, -3.067626610954865551e-02, 2.169394075903078312e-01, -7.814636767471884460e-02, 2.060257518439593538e-01, 7.250730587281435657e-03, -9.377890732771727855e-02, 7.940649691292223089e-02, -4.216980436857505760e-02, -3.993230039375247342e-01, -4.882235011678424247e-02, -2.636171822285267585e-01, -1.385426760973521021e-01, 1.351375059783589683e-01, -1.931070359572727435e-01, 1.208968016302293530e-01, 1.166136097656216286e-01, -5.154147127900841896e-02, 3.257869199778448133e-01, 5.561794529642354046e-02
... 10 more rows
